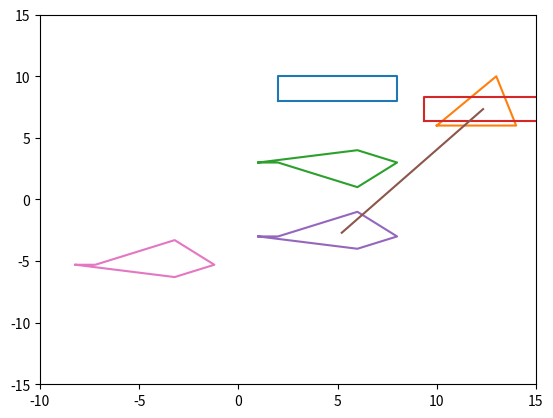

Write the Python code that produced this figure.
import math as mt
import matplotlib.pyplot as plt
import copy


class Euclidean():

    def __init__(self, name, shape):
        self.name = name
        self.shape = shape

    def Shift(self, C2):
        C1 = self.shape.Centroid()
        shift_x = C2.x - C1.x
        shift_y = C2.y - C1.y
        for i in range(self.shape.nsides):
            self.shape.vertex[i].x += shift_x
            self.shape.vertex[i].y += shift_y


    def MirrorAboutX(self):
        for v in self.shape.vertex:
            v.y *= -1

    def Join(self, obj):
        C1 = self.shape.Centroid()
        C2 = obj.shape.Centroid()
        line = Line(C1, C2)
        line.plot()
        return line

    def Duplicate(self, C2):
        duplicate = copy.deepcopy(self)
        duplicate.Shift(C2)
        return duplicate

class Point():
    def __init__(self, x = '', y = ''):
        self.x = x
        self.y = y
        

class Line():
    def __init__(self, P1, P2):
        self.P1 = P1
        self.P2 = P2

    def plot(self):
        x = [self.P1.x, self.P2.x]
        y = [self.P1.y, self.P2.y]
        plt.plot(x, y)



class Polygon():
    def __init__(self, nsides = 0, vertex = None):
        self.nsides = nsides
        self.vertex = vertex

    def Perimeter(self):
        perimeter = 0
        for i in range(self.nsides):
            dx = self.vertex[i - 1].x - self.vertex[i].x
            dy = self.vertex[i - 1].y - self.vertex[i].y

            # distance
            perimeter += mt.sqrt(dx ** 2 + dy ** 2)
        return perimeter

    def Area(self):
        area = 0

        for i in range(self.nsides):
            # area += x_i-1 * y_i - x_i * y_i-1
            area += self.vertex[i - 1].x * self.vertex[i].y - self.vertex[i].x * self.vertex[i - 1].y
        return area / 2
    
    def Centroid(self):
        C = Point()
        cx = 0
        cy = 0

        for i in range(self.nsides):
            a = self.vertex[i-1].x * self.vertex[i].y - self.vertex[i].x * self.vertex[i-1].y
            cx += (self.vertex[i-1].x + self.vertex[i].x) * a
            cy += (self.vertex[i-1].y + self.vertex[i].y) * a

        area = self.Area()
        cx = cx / (6 * area)
        cy = cy / (6 * area)
        C.x = cx
        C.y = cy

        return C

    def Plot(self):
        x = []
        y = []

        for i in range(self.nsides):
            x.append(self.vertex[i].x)
            y.append(self.vertex[i].y)

        x.append(x[0])
        y.append(y[0])

        plt.plot(x, y)



rectangle = Euclidean('Rectangle', Polygon(nsides=4))
rectangle.shape.vertex = [Point(2, 8), Point(2, 10), Point(8, 10), Point(8, 8)]
rectangle.shape.Plot()
plt.xlim(-10, 15)
plt.ylim(-15, 15)
    
triangle = Euclidean('Triangle', Polygon(nsides=3))
triangle.shape.vertex = [Point(10, 6), Point(13, 10), Point(14, 6)]
triangle.shape.Plot()


pentagon = Euclidean('Pentagon', Polygon(nsides=5))
pentagon.shape.vertex = [Point(1, 3), Point(6, 4), Point(8, 3), Point(6, 1), Point(2, 3)]
pentagon.shape.Plot()


rectangle.Shift(triangle.shape.Centroid())
rectangle.shape.Plot()

pentagon.MirrorAboutX()
pentagon.shape.Plot()

pentagon.Join(rectangle)

shapes = [rectangle, triangle, pentagon]
for shape in shapes:
    perimeter = shape.shape.Perimeter()
    print(f'the perimeter of the {shape.name} is {perimeter}')

pentagon2 = pentagon.Duplicate(Point(-4, -5))
pentagon2.shape.Plot()

plt.show()
